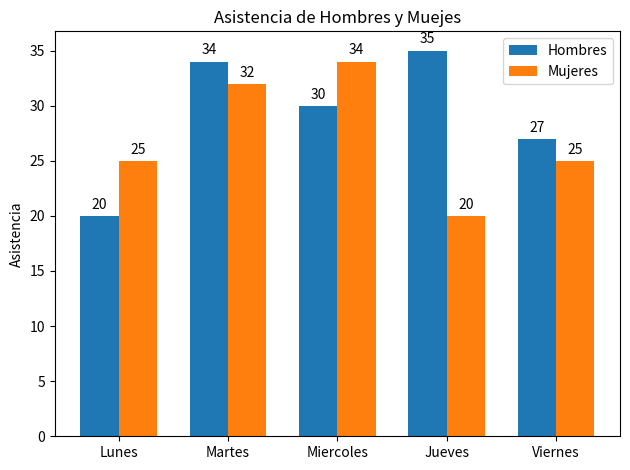

The script that saved this image:
import matplotlib
import matplotlib.pyplot as plt
import numpy as np

asistencia = ['Lunes', 'Martes', 'Miercoles', 'Jueves', 'Viernes']
men_means = [20, 34, 30, 35, 27]
women_means = [25, 32, 34, 20, 25]

#Obtenemos la posicion de cada etiqueta en el eje de X
x = np.arange(len(asistencia))
#tamaño de cada barra
width = 0.35

fig, ax = plt.subplots()

#Generamos las barras para el conjunto de hombres
rects1 = ax.bar(x - width/2, men_means, width, label='Hombres')
#Generamos las barras para el conjunto de mujeres
rects2 = ax.bar(x + width/2, women_means, width, label='Mujeres')

#Añadimos las etiquetas de identificacion de valores en el grafico
ax.set_ylabel('Asistencia')
ax.set_title('Asistencia de Hombres y Muejes')
ax.set_xticks(x)
ax.set_xticklabels(asistencia)
#Añadimos un legen() esto permite mmostrar con colores a que pertence cada valor.
ax.legend()

def autolabel(rects):
    """Funcion para agregar una etiqueta con el valor en cada barra"""
    for rect in rects:
        height = rect.get_height()
        ax.annotate('{}'.format(height),
                    xy=(rect.get_x() + rect.get_width() / 2, height),
                    xytext=(0, 3),  # 3 points vertical offset
                    textcoords="offset points",
                    ha='center', va='bottom')

#Añadimos las etiquetas para cada barra
autolabel(rects1)
autolabel(rects2)
fig.tight_layout()
plt.savefig('doble_barra.png')
#Mostramos la grafica con el metodo show()
plt.show()